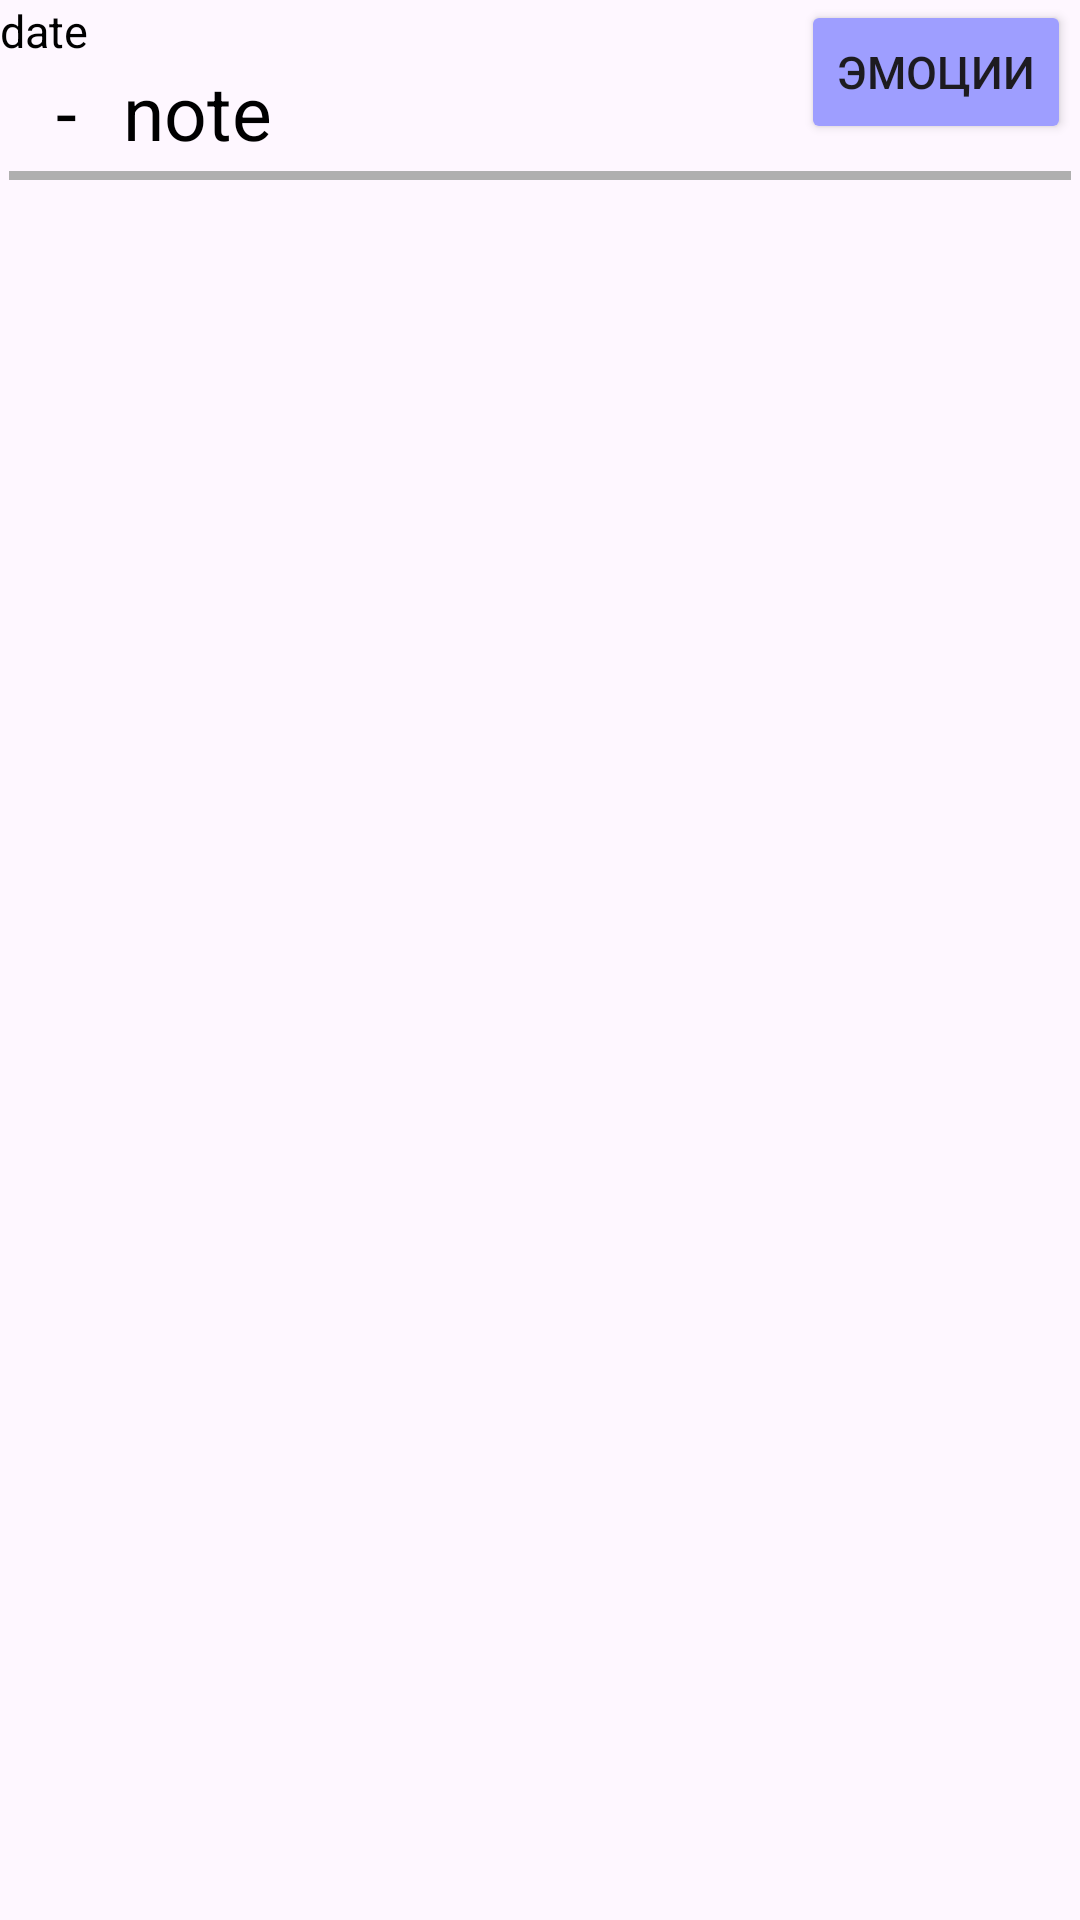

Reconstruct the res/layout file that produces this screen, plus the resources it refers to.
<!-- AndroidManifest.xml: application theme Theme.AppMood -->
<!-- res/layout/layout_for_notes.xml -->
<?xml version="1.0" encoding="utf-8"?>
<RelativeLayout xmlns:android="http://schemas.android.com/apk/res/android"
    xmlns:tools="http://schemas.android.com/tools"
    android:layout_width="match_parent"
    android:layout_height="wrap_content"
    android:layout_marginTop="10dp">

    <TextView
        android:id="@+id/date"
        android:layout_width="match_parent"
        android:layout_height="wrap_content"
        android:text="date"
        android:textColor="@color/black"
        android:textSize="15sp" />

    <TextView
        android:id="@+id/mood"
        android:layout_width="38dp"
        android:layout_height="wrap_content"
        android:layout_below="@+id/date"
        android:layout_marginStart="3dp"
        android:gravity="center"
        android:text="-"
        android:textColor="@color/black"
        android:textSize="25sp" />

    <TextView
        android:id="@+id/note"
        android:layout_width="match_parent"
        android:layout_height="wrap_content"
        android:layout_below="@+id/date"
        android:layout_toEndOf="@id/mood"
        android:layout_toStartOf="@id/emotion"
        android:text="note"
        android:textColor="@color/black"
        android:textSize="25sp" />

    <Button
        android:id="@+id/emotion"
        android:layout_width="wrap_content"
        android:layout_height="wrap_content"
        android:layout_alignParentEnd="true"
        android:layout_marginEnd="3dp"
        android:text="@string/emotion"
        android:theme="@style/NiceButton"
        android:textSize="15dp" />

    <LinearLayout
        android:layout_width="match_parent"
        android:layout_height="3dp"
        android:layout_marginStart="3dp"
        android:layout_marginEnd="3dp"
        android:layout_marginTop="3dp"
        android:layout_marginBottom="3dp"
        android:layout_below="@id/note"
        android:background="@color/gray"/>

</RelativeLayout>
<!-- resources referenced by this layout -->
<resources>
  <color name="black">#FF000000</color>
  <color name="gray">#AFAFAF</color>
  <string name="emotion">эмоции</string>
  <style name="NiceButton" parent="ThemeOverlay.Material3.Button">
          <item name="android:backgroundTint">#9E9EFF</item>
          <item name="android:textSize">16sp</item>
      </style>
  <style name="Theme.AppMood" parent="Base.Theme.AppMood" />
  <style name="Base.Theme.AppMood" parent="Theme.Material3.DayNight.NoActionBar">
          
          
      </style>
</resources>
